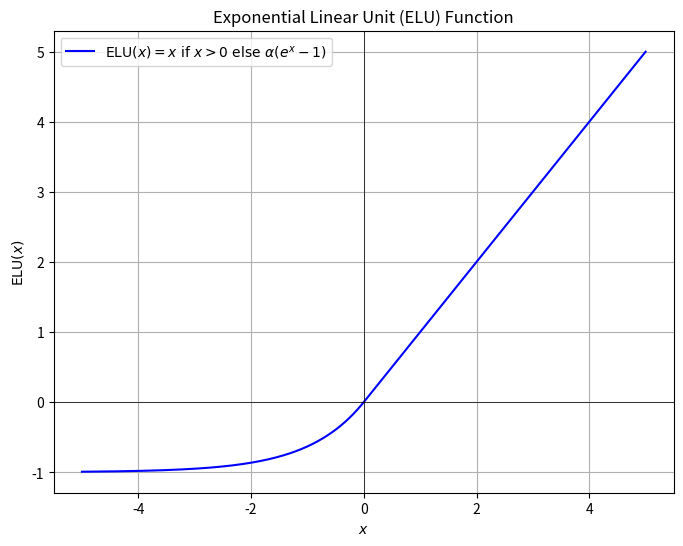

Source code (Python):
import numpy as np
import matplotlib.pyplot as plt
import os

# Define the ELU function
def elu(x, alpha=1.0):
    return np.where(x > 0, x, alpha * (np.exp(x) - 1))

# Generate a range of values
x = np.linspace(-5, 5, 400)
y = elu(x)

# Create the plot
plt.figure(figsize=(8, 6))
plt.plot(x, y, label=r'$\text{ELU}(x) = x \text{ if } x > 0 \text{ else } \alpha (e^x - 1)$', color='blue')
plt.title(r'Exponential Linear Unit (ELU) Function')
plt.xlabel(r'$x$')
plt.ylabel(r'$\text{ELU}(x)$')
plt.axhline(0, color='black', linewidth=0.5)
plt.axvline(0, color='black', linewidth=0.5)
plt.grid(True)
plt.legend()

# Get the current working directory
current_folder = os.getcwd()

# Save the plot as an image file in the current folder
file_path = os.path.join(current_folder, 'elu_function.png')
plt.savefig(file_path)

print(f"Plot saved as {file_path}")

# Optionally show the plot
# plt.show()
